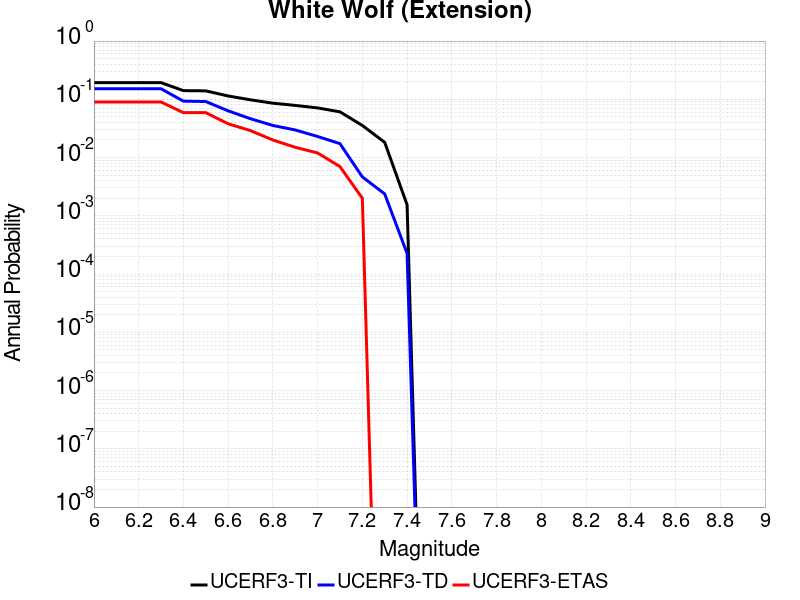

Values plotted in this chart, from the file beside it:
Magnitude, UCERF3-TI Prob, UCERF3-TD Prob, UCERF3-ETAS Prob
6.0, 0.1931, 0.1516, 0.09
6.1, 0.1931, 0.1516, 0.09
6.2, 0.1931, 0.1516, 0.09
6.3, 0.1931, 0.1516, 0.09
6.4, 0.1409, 0.09297, 0.059
6.5, 0.1397, 0.0916, 0.059
6.6, 0.1141, 0.06341, 0.038
6.7, 0.09799, 0.0464, 0.029
6.8, 0.08578, 0.03556, 0.02
6.9, 0.07858, 0.02976, 0.015
7.0, 0.07117, 0.02301, 0.012
7.1, 0.06092, 0.01732, 0.007
7.2, 0.03555, 0.004659, 0.002
7.3, 0.01824, 0.002374, 0.0
7.4, 0.001547, 2.2601006E-4, 0.0
